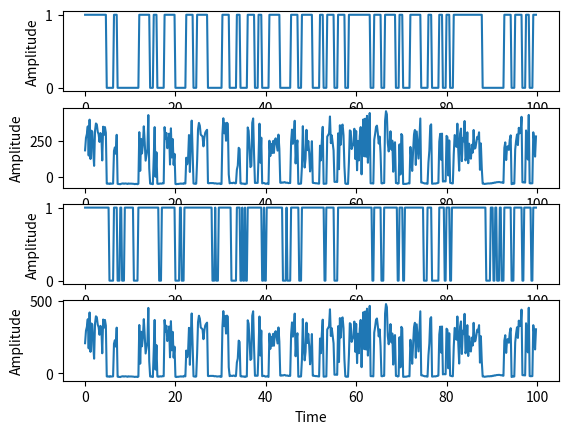

The script that saved this image:
import matplotlib.pyplot as plt
import numpy as np
import random
import math
import statistics
import csv
# import time as timer
import pandas as pd

Ptdevice = [5*(10**-3),70*(10**-3),150*(10**-3)]
SIR = []
linex = []
liney = []
radiusrangex = []
radiusrangey = []
treex = []
treey = []
tree = 0
pathlossall = []
Pr = []
dupliPr = []
Prssall = []
Prssalldbm = []
SNRall = []
dx = []
dy = []
dt = []
dtcoor = 0
coorserverx = []
coorservery = []

a = 1 # Amplitude Carrier Signal
f = 1 # Frequency Carrier Signal
Fs = 5  # Sampling rate
Ts = 1.0/Fs # Sampling interval
time = 100 # Time in graph
t = np.arange(0,time,Ts) # (start,end,between)
noise = np.random.normal(0,1,len(t)) # AWGN Noise
sig = a*np.sin(2*np.pi*f*t) # Signal Carrier Sine Wave

# Simulation Farm
sizefarm = 'normal' 
# sizefarm = input("Size farm [normal,large] : ") 
if sizefarm == "normal" or sizefarm == "Normal":
    tree = 700
    countcol = 3
    countrow = 3
    linex = [0,200,200,0,0]
    liney = [0,0,200,200,0]
    radiusrangex = [101.3,200]
    radiusrangey = [100,100]
    coorserverx = [100]
    coorservery = [100]
    ccnormal = plt.Circle((100,100),100,color='blue',fill=False)
    # fig, ax = plt.subplots()
    # ax.add_patch(ccnormal)
    #เลื่อนตามแนวแกนตั้ง
    while countrow < 200:
        #เลื่อนตามแนวแกนนอน
        while countcol < 200:
            treex.append(countcol)
            treey.append(countrow)
            eudis = ((countcol - coorserverx[0])**2 + (countrow - coorservery[0])**2)**0.5
            if eudis < 100:
                dx.append(countcol)
                dy.append(countrow)
                dt.append(eudis)
            countcol = countcol + 6.7
        countrow = countrow + 6.7
        countcol = 3
elif sizefarm == "large" or sizefarm == "Large":
    tree = 1500
    countcol = 3
    countrow = 3
    linex = [1,345,345,1,1]
    liney = [1,1,345,345,1]
    radiusrangex = [175,273]
    radiusrangey = [173,173]
    coorserverx = [173]
    coorservery = [173]
    cclarge = plt.Circle((173,173),100,color='blue',fill=False)
    # fig, ax = plt.subplots()
    # ax.add_patch(cclarge)
    while countrow < 345:
        while countcol < 345:
            treex.append(countcol)
            treey.append(countrow)
            eudis = ((countcol - coorserverx[0])**2 + (countrow - coorservery[0])**2)**0.5
            if eudis < 100:
                dx.append(countcol)
                dy.append(countrow)
                dt.append(eudis)
            countcol = countcol + 4.55
        countrow = countrow + 4.55
        countcol = 3
else: print("sizefarm out of our input !!?")

# FSPL
for i in range(len(dt)):
    cn = 0
    cn = ((math.pi)*(dt[i])*(2.4*10**9))/(3*10**8)
    if (cn != 0):
        tl = 20*math.log(cn)
        pathlossall.append(tl)

# Prss dbm
for i in Ptdevice:
    for x in range(len(dt)):
        if 8*4*math.pi*dt[x] != 0:
            if i*((1/(8*4*math.pi*dt[x]))**2) != 0:
                Pr.append(i*((1/(8*4*math.pi*dt[x]))**2)*(10**3))
                Prssalldbm.append((10 * math.log((i*((1/(8*4*math.pi*dt[x]))**2))*(10**3),10)) + 30)

# SNR dbm
for i in Prssalldbm:
    SNRall.append(i - 5)

# SIR dbm
dupliPr = Pr
below = 0
for i in range(100):
    pos = random.randint(0,len(Pr)-1)
    upeq = dupliPr.pop(pos)
    for x in dupliPr:
        below = below + x
    if(upeq / below != 0):
        SIR.append(upeq / below) 
        below = 0

# Random Binary Signal
print('Random Binary : ',end='')
allsig = []
amountsignal = 4
i = 0
j = 0
for s in range(amountsignal):
    ranbisig = []
    while i < len(t):
        ran = random.randint(0,1)
        if ran != 0:
            while j < 4 and i < len(t):
                ranbisig.append(1)
                i = i + 1
                j = j + 1
        else: 
            while j < 4 and i < len(t):
                ranbisig.append(0)
                i = i + 1 
                j = j + 1
        j = 0
    i = 0
    allsig.append(ranbisig)
print('Success \n')

# Random Binary i(t)
it = []
i = 0
j = 0
while i < len(t):
    ran = random.randint(0,1)
    if ran != 0:
        while j < 4 and i < len(t):
            it.append(0.5)
            i = i + 1
            j = j + 1
    else: 
        while j < 4 and i < len(t):
            it.append(0)
            i = i + 1 
            j = j + 1
    j = 0

# Transmited Signal 
print('Transmited Signal : ',end ='')
transig = []
for item in allsig:
    caltransig = []
    for i in range(len(item)):
        caltransig.append(item[i]*sig[i])
    transig.append(caltransig)

complextransig = []
z=[]
for item in allsig:
    calcomplex = []
    for i in range(len(item)):
        h = 1/math.sqrt(2)*(random.randint(1,len(t))+1j*random.randint(1,len(t)))
        z.append(math.sqrt(h.real**2 + h.imag**2))
        calcomplex.append(item[i]*z[i] + noise[i] + SNRall[i] + it[i])
    complextransig.append(calcomplex)
print('Success \n')

# Pattern SIR dbm + complextransig
print('SIR Pattern : ',end='')
SIRpattern = []
pattern = 0
for i in range(7):
    if len(SIRpattern) < 100:
        SIRpattern.append(pattern)
        pattern = pattern + 5
    else:
        break
complextransigplussir = []
for sir in SIRpattern:
    for item in complextransig:
        calcomplexplussir = []
        for i in range(len(item)):
            calcomplexplussir.append(item[i] + sir)
        complextransigplussir.append(calcomplexplussir)
print('Success \n')


# No Suppression 
print('No Suppression Percent : ',end= '')
complextransigtoask = []
for item in complextransig:
    caltrantoask = []
    for i in range(len(item)):
        caltrantoask.append(item[i]/z[i])
    complextransigtoask.append(caltrantoask)
demodtransmited = []
for item in complextransigtoask:
    caldemod = []
    for i in range(len(item)):
        if abs(item[i]) <= abs(statistics.mean(item))/2:
            caldemod.append(0)
        else:
            caldemod.append(1)
    demodtransmited.append(caldemod)
countdemod = 0
for item in demodtransmited:
    w1 = 1
    while w1 < len(item)-1:
        if item[w1-1] == 1 and item[w1+1] == 1:
            demodtransmited[countdemod][w1] = 1
        w1 = w1+1
    countdemod = countdemod + 1
amountsignalcorrectnsp = 0
percentcorrectnsp = []
for item in demodtransmited:
    countcorrect = 0
    for i in range(len(item)):
        if allsig[amountsignalcorrectnsp][i] == demodtransmited[amountsignalcorrectnsp][i]:
            countcorrect = countcorrect + 1
    amountsignalcorrectnsp = amountsignalcorrectnsp + 1
    percentcorrectnsp.append(countcorrect / len(item)*100)
print('Success \n')

# MMSE
demodfortransmited = []
for item in complextransigplussir:
    caltrantoask = []
    for i in range(len(item)):
        caltrantoask.append(item[i]/z[i])
    demodfortransmited.append(caltrantoask)
demodformmse = []
for item in demodfortransmited:
    caldemod = []
    for i in range(len(item)):
        if abs(item[i]) <= abs(statistics.mean(item))/1.5:
            caldemod.append(0)
        else:
            caldemod.append(1)
    demodformmse.append(caldemod)
countdemod = 0
for item in demodformmse:
    w1 = 1
    while w1 < len(item)-1:
        if item[w1-1] == 1 and item[w1+1] == 1 :
            demodformmse[countdemod][w1] = 1
        w1 = w1+1
    countdemod = countdemod + 1
amountsignalcorrectmmse = 0
percentcorrectmmse = []
for item in demodformmse:
    countcorrect = 0
    amountsignaltmpmmse = 0
    for i in range(len(item)):
        if amountsignaltmpmmse != amountsignal:
            if allsig[amountsignaltmpmmse][i] == demodformmse[amountsignalcorrectmmse][i]:
                countcorrect = countcorrect + 1
        else:
            amountsignaltmpmmse = 0
            if allsig[amountsignaltmpmmse][i] == demodformmse[amountsignalcorrectmmse][i]:
                countcorrect = countcorrect + 1
    amountsignaltmpmmse = amountsignaltmpmmse + 1
    amountsignalcorrectmmse = amountsignalcorrectmmse + 1
    percentcorrectmmse.append((countcorrect / len(item))*100)
print(percentcorrectnsp)
print(statistics.mean(percentcorrectmmse))

# Write Dateset
print('Write Dataset and Labels : ',end='')
time_df = []
for i in range(100):
    i = i+1
    time_df.append(['t={}'.format(i)])
df = []
dfcon = []
indcol = 0
for i in range(len(complextransigplussir)):
    if i%amountsignal == 0 and i == 0:
        df.append(pd.DataFrame(complextransigplussir[i],columns=time_df[indcol]))
    elif i%amountsignal == 0 and i != 0:
        indcol = indcol + 1
        df.append(pd.DataFrame(complextransigplussir[i],columns=time_df[indcol]))
    else:
        df.append(pd.DataFrame(complextransigplussir[i],columns=time_df[indcol]))
for i in range(len(df)):
    dfcon.append(df[i])
condf = pd.concat(dfcon,axis=1)
condf.to_csv('signal_dataset.csv')

# Write Label
pd.Series(np.array(allsig).reshape(-1).astype(np.uint8)).to_csv('labels.csv', index=False)
print('Success \n')

if sizefarm == "large" or sizefarm == "Large" or sizefarm == "normal" or sizefarm == "Normal":
    # plt.plot(linex,liney,label='Area',color='red')
    # plt.plot(radiusrangex,radiusrangey,label='WiFi Effective Range',color='blue')
    # plt.scatter(treex,treey,s=10,label='Tree {} tree'.format(len(treex)),color='green')
    # plt.scatter(dx,dy,s=10,label='device {} ea'.format((len(dt))*3),color='blue')
    # plt.scatter(coorserverx,coorservery,s=80,label="Server",color='black')
    # plt.text(coorserverx[0],coorservery[0]-5,'Server',horizontalalignment='center')
    # plt.text(coorserverx[0]+50,coorservery[0]-5,'R = 100',horizontalalignment='center')
    # plt.title('Simulation Farm Size : '+sizefarm,loc='left')
    # plt.xlabel('Meter')
    # plt.ylabel('Meter')
    # plt.legend(bbox_to_anchor=(0., 1.02, 1., .102), loc='lower right',ncol=2, borderaxespad=0.)
    fig,myplot = plt.subplots(4, 1)
    myplot[0].plot(t,allsig[0])
    myplot[0].set_xlabel('Time')
    myplot[0].set_ylabel('Amplitude')

    myplot[1].plot(t,complextransig[0])
    myplot[1].set_xlabel('Time')
    myplot[1].set_ylabel('Amplitude')

    myplot[2].plot(t,demodtransmited[0])
    myplot[2].set_xlabel('Time')
    myplot[2].set_ylabel('Amplitude')

    myplot[3].plot(t,complextransigplussir[20])
    myplot[3].set_xlabel('Time')
    myplot[3].set_ylabel('Amplitude')
    plt.show()
else:
    print('End Process')